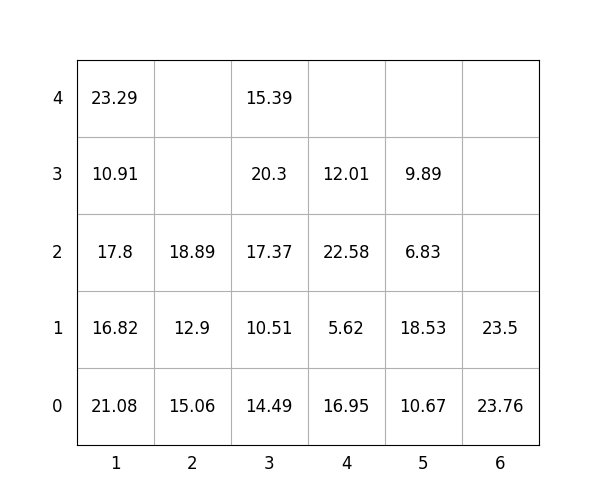

Data behind this chart, as committed beside it:
idx, loc_x, loc_y, loc_z, weight, group, score, seq, reloc, size(ft)
1, 1, 0, 0, 21.08, 0, 21.08, 0, 1.0, 20
2, 2, 0, 0, 15.06, 1, 115.1, 0, 0, 20
3, 1, 0, 1, 16.82, 0, 16.82, 0, 1.0, 20
4, 2, 0, 1, 12.9, 3, 312.9, 0, 1.0, 20
5, 4, 0, 0, 16.95, 3, 316.9, 0, 1.0, 20
6, 4, 0, 1, 5.62, 3, 305.6, 0, 1.0, 20
7, 6, 0, 0, 23.76, 2, 223.8, 0, 0, 20
8, 5, 0, 0, 10.67, 0, 10.67, 1, 1.0, 20
9, 5, 0, 1, 18.53, 1, 118.5, 2, 1.0, 20
10, 3, 0, 0, 14.49, 0, 14.49, 3, 1.0, 20
11, 6, 0, 1, 23.5, 3, 323.5, 4, 0, 20
12, 3, 0, 1, 10.51, 0, 10.51, 5, 1.0, 20
13, 5, 0, 2, 6.83, 2, 206.8, 6, 1.0, 20
14, 5, 0, 3, 9.89, 1, 109.9, 7, 1.0, 20
15, 3, 0, 2, 17.37, 0, 17.37, 8, 1.0, 20
16, 4, 0, 2, 22.58, 3, 322.6, 9, 1.0, 20
17, 1, 0, 2, 17.8, 0, 17.8, 10, 1.0, 20
18, 1, 0, 3, 10.91, 0, 10.91, 11, 1.0, 20
19, 1, 0, 4, 23.29, 0, 23.29, 12, 1.0, 20
20, 2, 0, 2, 18.89, 2, 218.9, 13, 1.0, 20
21, 4, 0, 3, 12.01, 3, 312, 14, 1.0, 20
22, 3, 0, 3, 20.3, 1, 120.3, 15, 1.0, 20
23, 3, 0, 4, 15.39, 1, 115.4, 16, 1.0, 20
